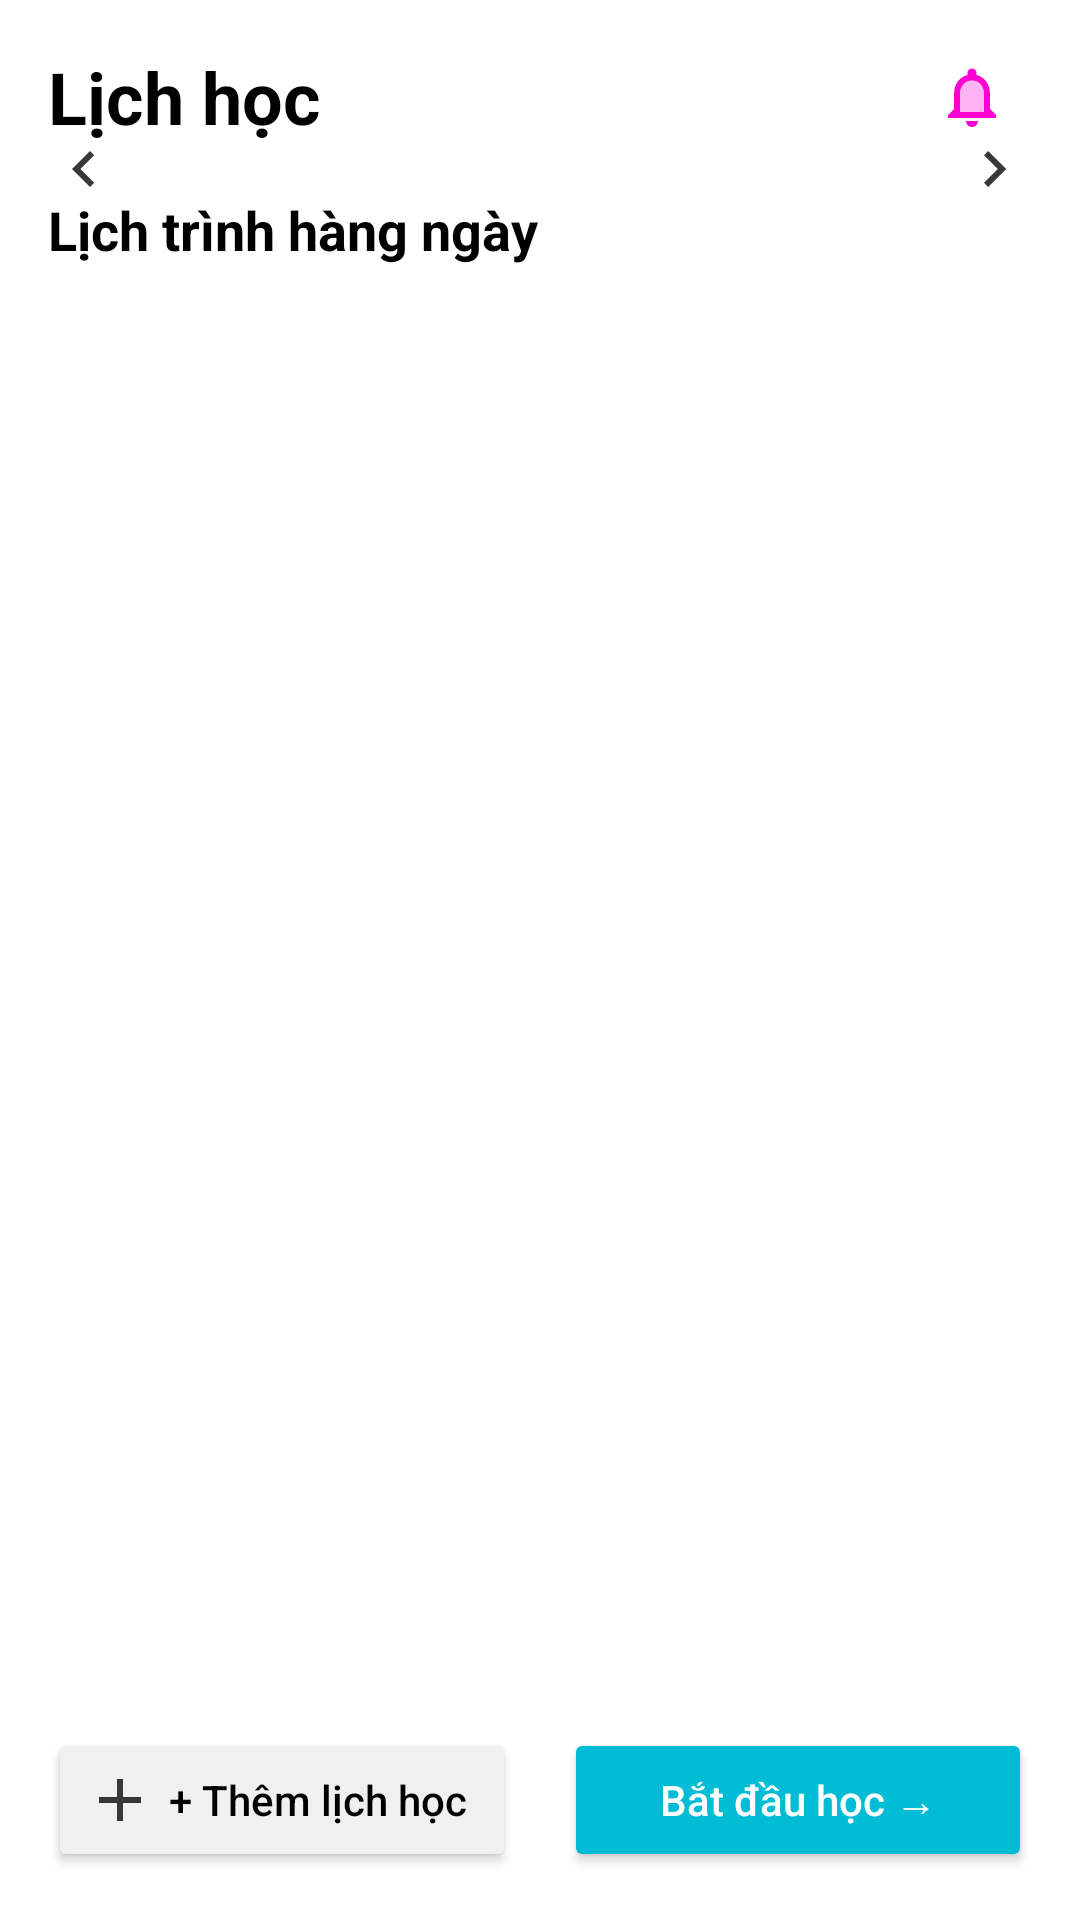

Layout XML and referenced resources for this Android screen:
<!-- AndroidManifest.xml: application theme Theme.GoalManagement -->
<!-- res/layout/activity_schedule.xml -->
<?xml version="1.0" encoding="utf-8"?>
<androidx.constraintlayout.widget.ConstraintLayout
    xmlns:android="http://schemas.android.com/apk/res/android"
    xmlns:app="http://schemas.android.com/apk/res-auto"
    xmlns:tools="http://schemas.android.com/tools"
    android:layout_width="match_parent"
    android:layout_height="match_parent"
    android:background="@color/white"
    tools:context=".ScheduleAdapter">

    <TextView
        android:id="@+id/tv_schedule_main_title"
        android:layout_width="wrap_content"
        android:layout_height="wrap_content"
        android:layout_marginTop="16dp"
        android:layout_marginStart="16dp"
        android:text="Lịch học"
        android:textColor="@color/black"
        android:textSize="24sp"
        android:textStyle="bold"
        app:layout_constraintStart_toStartOf="parent"
        app:layout_constraintTop_toTopOf="parent" />

    <ImageView
        android:id="@+id/img_notification_schedule"
        android:layout_width="40dp"
        android:layout_height="40dp"
        android:layout_marginEnd="16dp"
        android:padding="8dp"
        android:src="@drawable/ic_notifications"
        app:layout_constraintEnd_toEndOf="parent"
        app:layout_constraintTop_toTopOf="@id/tv_schedule_main_title"
        app:layout_constraintBottom_toBottomOf="@id/tv_schedule_main_title"/>

    <ImageView
        android:id="@+id/btn_prev_day"
        android:layout_width="wrap_content"
        android:layout_height="wrap_content"
        android:src="@drawable/ic_arrow_left"

        android:padding="8dp"
        android:layout_marginStart="8dp"
        app:layout_constraintStart_toStartOf="parent"
        app:layout_constraintTop_toBottomOf="@id/tv_schedule_main_title"
        app:layout_constraintBottom_toTopOf="@+id/tv_daily_schedule_title"/>

    <androidx.recyclerview.widget.RecyclerView
        android:id="@+id/rv_date_selector"
        android:layout_width="0dp"
        android:layout_height="wrap_content"
        android:orientation="horizontal"
        app:layoutManager="androidx.recyclerview.widget.LinearLayoutManager"
        app:layout_constraintStart_toEndOf="@id/btn_prev_day"
        app:layout_constraintEnd_toStartOf="@id/btn_next_day"
        app:layout_constraintTop_toBottomOf="@id/tv_schedule_main_title"
        tools:listitem="@layout/item_date_selector"

        tools:itemCount="7"/>

    <ImageView
        android:id="@+id/btn_next_day"
        android:layout_width="wrap_content"
        android:layout_height="wrap_content"
        android:src="@drawable/ic_arrow_right"

        android:padding="8dp"
        android:layout_marginEnd="8dp"
        app:layout_constraintEnd_toEndOf="parent"
        app:layout_constraintTop_toBottomOf="@id/tv_schedule_main_title"
        app:layout_constraintBottom_toTopOf="@+id/tv_daily_schedule_title"/>

    <TextView
        android:id="@+id/tv_daily_schedule_title"
        android:layout_width="wrap_content"
        android:layout_height="wrap_content"
        android:layout_marginTop="16dp"
        android:layout_marginStart="16dp"
        android:text="Lịch trình hàng ngày"
        android:textColor="@color/black"
        android:textSize="18sp"
        android:textStyle="bold"
        app:layout_constraintStart_toStartOf="parent"
        app:layout_constraintTop_toBottomOf="@id/rv_date_selector" />

    <androidx.recyclerview.widget.RecyclerView
        android:id="@+id/rv_schedule_items"
        android:layout_width="match_parent"
        android:layout_height="0dp"
        android:layout_marginTop="8dp"
        app:layoutManager="androidx.recyclerview.widget.LinearLayoutManager"
        app:layout_constraintTop_toBottomOf="@id/tv_daily_schedule_title"
        app:layout_constraintBottom_toTopOf="@id/btn_add_schedule"
        tools:listitem="@layout/item_schedule"
        tools:itemCount="6"/>

    <Button
        android:id="@+id/btn_add_schedule"
        android:layout_width="0dp"
        android:layout_height="wrap_content"
        android:layout_marginStart="16dp"
        android:layout_marginEnd="8dp"
        android:layout_marginBottom="16dp"
        android:text="+ Thêm lịch học"
        android:drawableStart="@drawable/ic_add"

        android:backgroundTint="#F0F0F0"

        android:textColor="@color/black"
        android:textAllCaps="false"
        app:layout_constraintBottom_toBottomOf="parent"
        app:layout_constraintStart_toStartOf="parent"
        app:layout_constraintEnd_toStartOf="@id/btn_start_learning"/>

    <Button
        android:id="@+id/btn_start_learning"
        android:layout_width="0dp"
        android:layout_height="wrap_content"
        android:layout_marginStart="8dp"
        android:layout_marginEnd="16dp"
        android:layout_marginBottom="16dp"
        android:text="Bắt đầu học →"
        android:backgroundTint="@color/colorButtonBlue"

        android:textColor="@color/white"
        android:textAllCaps="false"
        app:layout_constraintBottom_toBottomOf="parent"
        app:layout_constraintStart_toEndOf="@id/btn_add_schedule"
        app:layout_constraintEnd_toEndOf="parent"/>

</androidx.constraintlayout.widget.ConstraintLayout>
<!-- res/layout/item_date_selector.xml (included above) -->
<?xml version="1.0" encoding="utf-8"?>
<LinearLayout
    xmlns:android="http://schemas.android.com/apk/res/android"
    xmlns:tools="http://schemas.android.com/tools"
    android:id="@+id/date_item_layout"
    android:layout_width="wrap_content"
    android:layout_height="wrap_content"
    android:orientation="vertical"
    android:gravity="center_horizontal"
    android:paddingStart="12dp"
    android:paddingEnd="12dp"
    android:paddingTop="8dp"
    android:paddingBottom="8dp"
    android:background="?android:attr/selectableItemBackground"

    android:clickable="true" android:focusable="true">

    <TextView android:id="@+id/tv_day_of_week" android:layout_width="wrap_content" android:layout_height="wrap_content" android:textSize="14sp" android:textColor="#757575"

        tools:text="T2"/>

    <TextView android:id="@+id/tv_date_number" android:layout_width="32dp"

        android:layout_height="32dp"

        android:layout_marginTop="4dp" android:gravity="center" android:textSize="16sp" android:textColor="@color/black" android:textStyle="bold" android:background="@drawable/date_selector_background"

        tools:text="13"/>

</LinearLayout>
<!-- res/layout/item_schedule.xml (included above) -->
<?xml version="1.0" encoding="utf-8"?>
<androidx.constraintlayout.widget.ConstraintLayout
    xmlns:android="http://schemas.android.com/apk/res/android"
    xmlns:app="http://schemas.android.com/apk/res-auto"
    xmlns:tools="http://schemas.android.com/tools"
    android:layout_width="match_parent"
    android:layout_height="wrap_content"
    android:paddingTop="8dp"
    android:paddingBottom="8dp">

    <View
        android:id="@+id/timeline_dot"
        android:layout_width="16dp"
        android:layout_height="16dp"
        android:background="@drawable/timeline_dot_drawable"

        android:layout_marginStart="16dp"
        app:layout_constraintStart_toStartOf="parent"
        app:layout_constraintTop_toTopOf="@+id/card_schedule_item"
        app:layout_constraintBottom_toBottomOf="@+id/card_schedule_item"
        app:layout_constraintVertical_bias="0.1"/>

    <View
        android:id="@+id/timeline_line_above"
        android:layout_width="2dp"
        android:layout_height="0dp"
        android:background="#CCCCCC"

        app:layout_constraintStart_toStartOf="@id/timeline_dot"
        app:layout_constraintEnd_toEndOf="@id/timeline_dot"
        app:layout_constraintTop_toTopOf="parent"
        app:layout_constraintBottom_toTopOf="@id/timeline_dot" />

    <View
        android:id="@+id/timeline_line_below"
        android:layout_width="2dp"
        android:layout_height="0dp"
        android:background="#CCCCCC"

        app:layout_constraintStart_toStartOf="@id/timeline_dot"
        app:layout_constraintEnd_toEndOf="@id/timeline_dot"
        app:layout_constraintTop_toBottomOf="@id/timeline_dot"
        app:layout_constraintBottom_toBottomOf="parent"/>

    <androidx.cardview.widget.CardView
        android:id="@+id/card_schedule_item"
        android:layout_width="0dp"
        android:layout_height="wrap_content"
        android:layout_marginStart="16dp"
        android:layout_marginEnd="16dp"
        app:cardCornerRadius="16dp"
        app:cardElevation="2dp"
        app:cardBackgroundColor="#E0F7FA"

        app:layout_constraintStart_toEndOf="@id/timeline_dot"
        app:layout_constraintEnd_toEndOf="parent"
        app:layout_constraintTop_toTopOf="parent">

        <androidx.constraintlayout.widget.ConstraintLayout
            android:layout_width="match_parent"
            android:layout_height="wrap_content"
            android:padding="16dp">

            <TextView
                android:id="@+id/tv_schedule_time_start"
                android:layout_width="wrap_content"
                android:layout_height="wrap_content"
                android:text="08:00"
                android:textColor="@color/black"
                android:textSize="14sp"
                app:layout_constraintStart_toStartOf="parent"
                app:layout_constraintTop_toTopOf="parent" />

            <TextView
                android:id="@+id/tv_schedule_time_end"
                android:layout_width="wrap_content"
                android:layout_height="wrap_content"
                android:text="09:00"
                android:textColor="@color/black"
                android:textSize="14sp"
                app:layout_constraintStart_toStartOf="parent"
                app:layout_constraintTop_toBottomOf="@id/tv_schedule_time_start"/>

            <TextView
                android:id="@+id/tv_schedule_title"
                android:layout_width="0dp"
                android:layout_height="wrap_content"
                android:layout_marginStart="16dp"
                android:layout_marginEnd="8dp"
                android:text="Tên bài tập"
                android:textColor="@color/black"
                android:textSize="16sp"
                android:textStyle="bold"
                app:layout_constraintStart_toEndOf="@id/tv_schedule_time_start"
                app:layout_constraintEnd_toStartOf="@+id/btn_schedule_edit"
                app:layout_constraintTop_toTopOf="@id/tv_schedule_time_start" />

            <TextView
                android:id="@+id/tv_schedule_description"
                android:layout_width="0dp"
                android:layout_height="wrap_content"
                android:text="Nội dung học"
                android:textSize="14sp"
                app:layout_constraintStart_toStartOf="@id/tv_schedule_title"
                app:layout_constraintEnd_toEndOf="@id/tv_schedule_title"
                app:layout_constraintTop_toBottomOf="@id/tv_schedule_title" />

            <ImageView
                android:id="@+id/btn_schedule_delete"
                android:layout_width="wrap_content"
                android:layout_height="wrap_content"
                android:src="@drawable/ic_delete"

                android:padding="4dp"
                android:contentDescription="Xóa"
                app:layout_constraintEnd_toEndOf="parent"
                app:layout_constraintTop_toTopOf="parent"
                app:layout_constraintBottom_toBottomOf="parent" />

            <ImageView
                android:id="@+id/btn_schedule_edit"
                android:layout_width="wrap_content"
                android:layout_height="wrap_content"
                android:layout_marginEnd="8dp"
                android:src="@drawable/ic_edit"

                android:padding="4dp"
                android:contentDescription="Sửa"
                app:layout_constraintEnd_toStartOf="@id/btn_schedule_delete"
                app:layout_constraintTop_toTopOf="@id/btn_schedule_delete"
                app:layout_constraintBottom_toBottomOf="@id/btn_schedule_delete"/>

        </androidx.constraintlayout.widget.ConstraintLayout>
    </androidx.cardview.widget.CardView>

</androidx.constraintlayout.widget.ConstraintLayout>
<!-- resources referenced by this layout -->
<resources>
  <color name="black">#FF000000</color>
  <color name="colorButtonBlue">#00BCD4</color>
  <color name="white">#FFFFFFFF</color>
  <!-- drawable date_selector_background (drawable) -->
  <?xml version="1.0" encoding="utf-8"?>
  <selector xmlns:android="http://schemas.android.com/apk/res/android">
  
      <item android:state_selected="true">
          <shape android:shape="oval">
              <solid android:color="@color/colorButtonBlue"/>
              <size android:width="32dp" android:height="32dp"/> </shape> </item>
  
      <item>
          <shape android:shape="oval">
              <solid android:color="@android:color/transparent"/>
              <size android:width="32dp" android:height="32dp"/> </shape> </item>
  
  </selector>
  <!-- drawable ic_add (drawable) -->
  <vector xmlns:android="http://schemas.android.com/apk/res/android" android:height="24dp" android:tint="#383838" android:viewportHeight="960" android:viewportWidth="960" android:width="24dp">
        
      <path android:fillColor="@android:color/white" android:pathData="M440,520L200,520L200,440L440,440L440,200L520,200L520,440L760,440L760,520L520,520L520,760L440,760L440,520Z"/>
      
  </vector>
  <!-- drawable ic_arrow_left (drawable) -->
  <vector xmlns:android="http://schemas.android.com/apk/res/android" android:autoMirrored="true" android:height="24dp" android:tint="#383838" android:viewportHeight="960" android:viewportWidth="960" android:width="24dp">
        
      <path android:fillColor="@android:color/white" android:pathData="M560,720L320,480L560,240L616,296L432,480L616,664L560,720Z"/>
      
  </vector>
  <!-- drawable ic_arrow_right (drawable) -->
  <vector xmlns:android="http://schemas.android.com/apk/res/android" android:autoMirrored="true" android:height="24dp" android:tint="#383838" android:viewportHeight="960" android:viewportWidth="960" android:width="24dp">
        
      <path android:fillColor="@android:color/white" android:pathData="M504,480L320,296L376,240L616,480L376,720L320,664L504,480Z"/>
      
  </vector>
  <!-- drawable ic_edit (drawable) -->
  <vector xmlns:android="http://schemas.android.com/apk/res/android" android:height="24dp" android:tint="#383838" android:viewportHeight="24" android:viewportWidth="24" android:width="24dp">
        
      <path android:fillColor="@android:color/white" android:pathData="M3,17.25V21h3.75L17.81,9.94l-3.75,-3.75L3,17.25zM20.71,7.04c0.39,-0.39 0.39,-1.02 0,-1.41l-2.34,-2.34c-0.39,-0.39 -1.02,-0.39 -1.41,0l-1.83,1.83 3.75,3.75 1.83,-1.83z"/>
      
  </vector>
  <!-- drawable ic_notifications (drawable) -->
  <vector xmlns:android="http://schemas.android.com/apk/res/android" android:height="24dp" android:tint="#FF00D3" android:viewportHeight="24" android:viewportWidth="24" android:width="24dp">
        
      <path android:fillAlpha="0.3" android:fillColor="@android:color/white" android:pathData="M12,6.5c-2.49,0 -4,2.02 -4,4.5v6h8v-6c0,-2.48 -1.51,-4.5 -4,-4.5z" android:strokeAlpha="0.3"/>
        
      <path android:fillColor="@android:color/white" android:pathData="M12,22c1.1,0 2,-0.9 2,-2h-4c0,1.1 0.9,2 2,2zM18,16v-5c0,-3.07 -1.63,-5.64 -4.5,-6.32L13.5,4c0,-0.83 -0.67,-1.5 -1.5,-1.5s-1.5,0.67 -1.5,1.5v0.68C7.64,5.36 6,7.92 6,11v5l-2,2v1h16v-1l-2,-2zM16,17L8,17v-6c0,-2.48 1.51,-4.5 4,-4.5s4,2.02 4,4.5v6z"/>
      
  </vector>
  <!-- drawable timeline_dot_drawable (drawable) -->
  <?xml version="1.0" encoding="utf-8"?>
  <shape xmlns:android="http://schemas.android.com/apk/res/android"
      android:shape="oval">
      <solid android:color="#CCCCCC"/>
  
      <size android:width="16dp" android:height="16dp"/>
  </shape>
  <style name="Theme.GoalManagement" parent="Base.Theme.GoalManagement" />
  <style name="Base.Theme.GoalManagement" parent="Theme.Material3.DayNight.NoActionBar">
          
          
      </style>
</resources>
